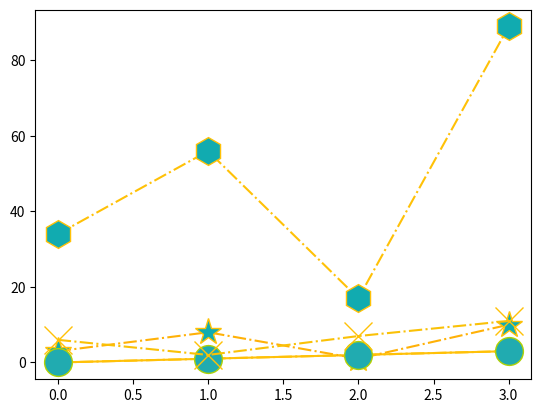

Python code for this plot:
import matplotlib.pyplot as plt
import numpy as np

ypoints = np.array([34, 56, 17, 89])
x1 = np.array([0, 1, 2, 3])
y1 = np.array([3, 8, 1, 10])
x2 = np.array([0, 1, 2, 3])
y2 = np.array([6, 2, 7, 11])
plt.plot(ypoints, marker = 'h', lw = 1.5, ls = "-.", color = "#ffc107", ms = 20, mfc = "#11abb0", mec = "#ffc107")
plt.plot(x1, marker = 'h', lw = 1.5, ls = "-", color = "#ffc10b", ms = 20, mfc = "#11abb0", mec = "#fec107")
plt.plot(y1, marker = '*', lw = 1.5, ls = "-.", color = "#ffb107", ms = 20, mfc = "#11acb0", mec = "#ffc107")
plt.plot(x2, marker = 'o', lw = 1.5, ls = "-.", color = "#ffc107", ms = 20, mfc = "#21abb0", mec = "#afd107")
plt.plot(y2, marker = 'x', lw = 1.5, ls = "-.", color = "#fac107", ms = 20, mfc = "#11abb0", mec = "#ffc107")
plt.show()
